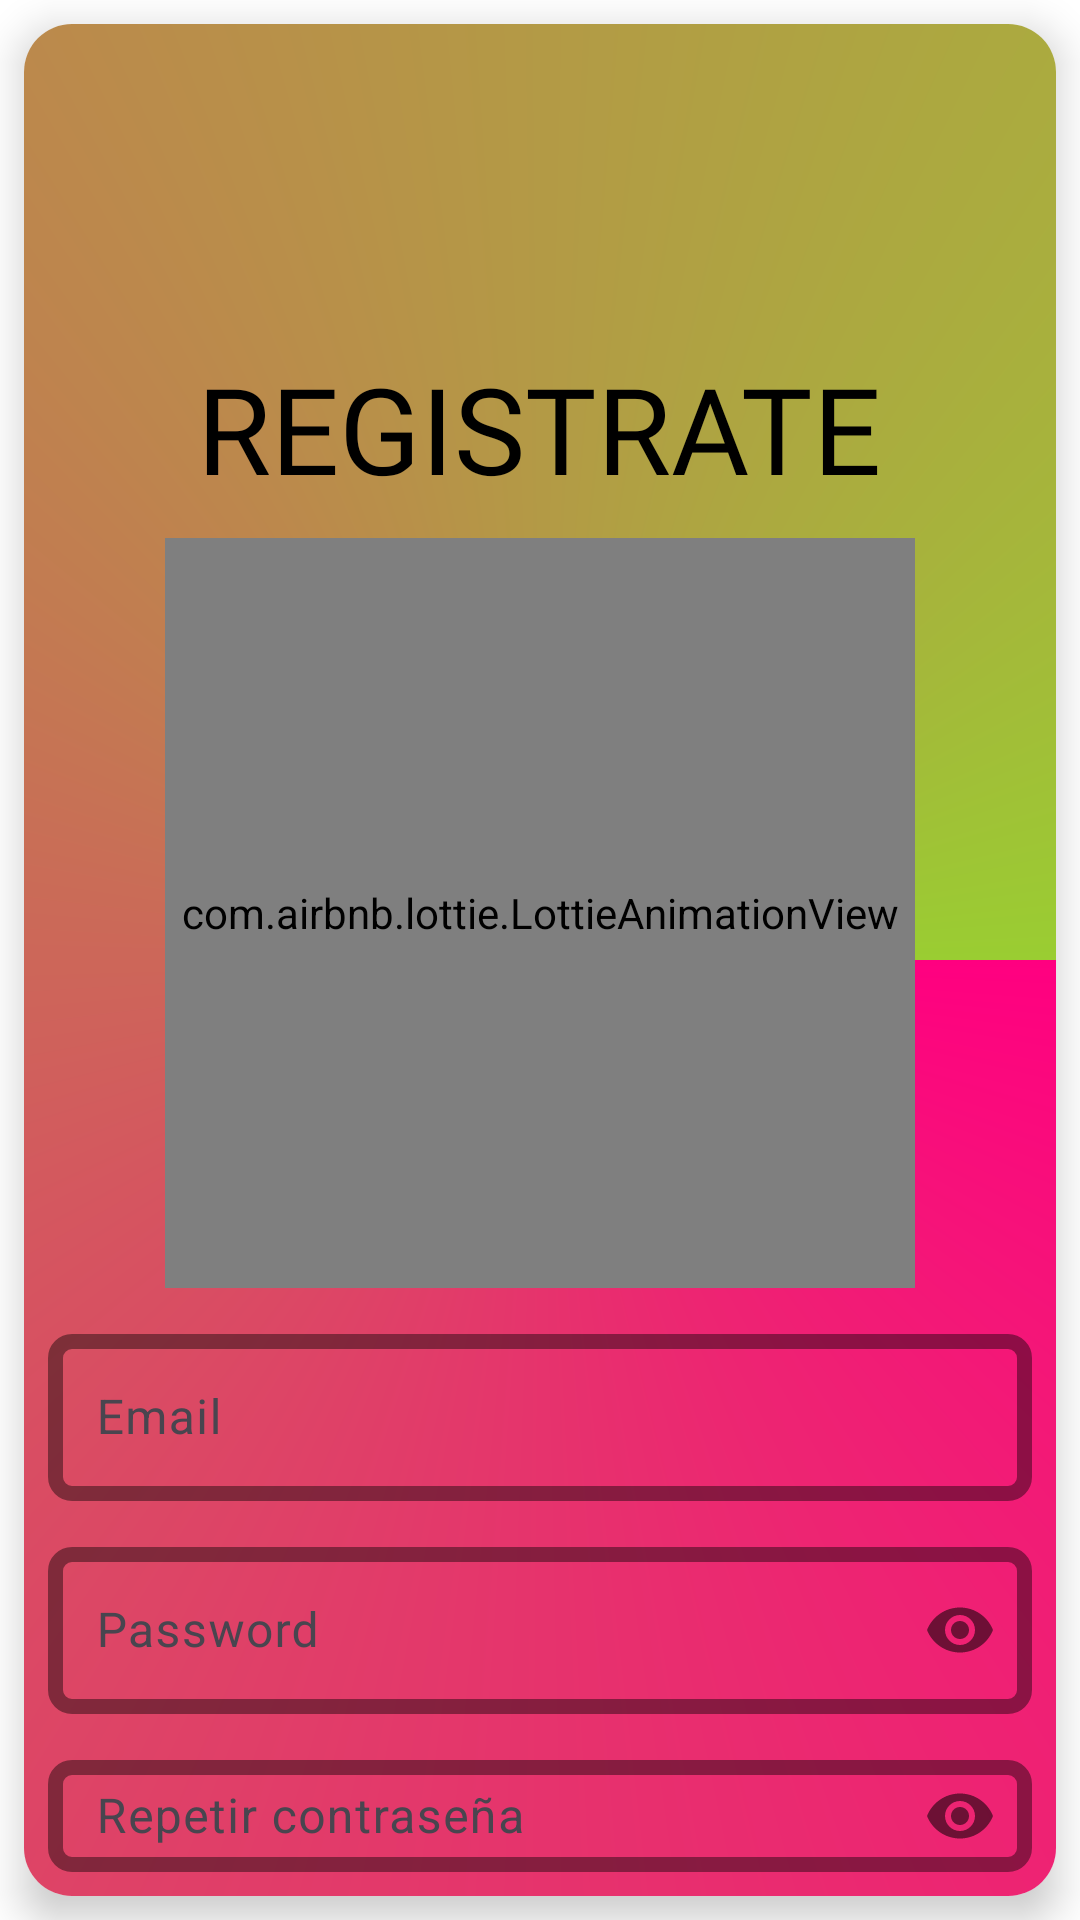

Reconstruct the res/layout file that produces this screen, plus the resources it refers to.
<!-- AndroidManifest.xml: application theme Theme.GanaGoza -->
<!-- res/layout/activity_registro_usuario.xml -->
<RelativeLayout xmlns:android="http://schemas.android.com/apk/res/android"
    xmlns:app="http://schemas.android.com/apk/res-auto"
    xmlns:tools="http://schemas.android.com/tools"
    android:id="@+id/main"
    android:layout_width="match_parent"
    android:layout_height="match_parent"
    tools:context=".view.Registro_usuario">

    <LinearLayout
        android:layout_width="match_parent"
        android:layout_height="match_parent"
        android:background="@android:color/white"
        android:gravity="center_horizontal|center_vertical"
        android:orientation="vertical">

        <androidx.cardview.widget.CardView
            android:layout_width="match_parent"
            android:layout_height="100dp"
            android:layout_weight="100"
            android:layout_margin="8dp"
            app:cardCornerRadius="16dp"
            app:cardElevation="8dp">

            <LinearLayout
                android:layout_width="match_parent"
                android:layout_height="match_parent"
                android:background="@drawable/background_registro_gradient"
                android:orientation="vertical"
                android:padding="8dp">

                <TextView
                    android:layout_width="wrap_content"
                    android:layout_height="wrap_content"
                    android:layout_marginTop="100dp"
                    android:fontFamily="@font/jersey"
                    android:layout_gravity="center_horizontal"
                    android:text="@string/Texto_registro"
                    android:textColor="@color/black"
                    android:textAllCaps="true"
                    android:textSize="40sp" />
                <com.airbnb.lottie.LottieAnimationView
                    android:layout_width="250dp"
                    android:layout_height="250dp"
                    android:layout_gravity="center"
                    android:layout_marginTop="10dp"
                    android:hardwareAccelerated="true"
                    app:lottie_autoPlay="true"
                    app:lottie_enableMergePathsForKitKatAndAbove="true"
                    app:lottie_loop="true"
                    app:lottie_rawRes="@raw/prueba21" />

                <com.google.android.material.textfield.TextInputLayout
                    android:layout_width="match_parent"
                    android:layout_height="wrap_content"
                    android:layout_marginTop="10dp"
                    app:boxCornerRadiusBottomStart="8dp"
                    app:boxCornerRadiusTopEnd="8dp"
                    app:boxCornerRadiusBottomEnd="8dp"
                    app:boxCornerRadiusTopStart="8dp"
                    app:boxStrokeColor="@color/azul_cielo"
                    app:boxStrokeWidth="5dp">
                    <EditText
                        android:id="@+id/Et_email"
                        android:hint="@string/Et_email"
                        android:layout_width="match_parent"
                        android:inputType="textEmailAddress"
                        android:layout_height="wrap_content"
                        />
                </com.google.android.material.textfield.TextInputLayout>

                <com.google.android.material.textfield.TextInputLayout
                    android:layout_width="match_parent"
                    android:layout_height="wrap_content"
                    android:layout_marginTop="10dp"
                    app:boxCornerRadiusBottomStart="8dp"
                    app:boxCornerRadiusTopEnd="8dp"
                    app:boxCornerRadiusBottomEnd="8dp"
                    app:boxCornerRadiusTopStart="8dp"
                    app:passwordToggleEnabled="true"
                    app:boxStrokeColor="@color/azul_cielo"
                    app:boxStrokeWidth="5dp">
                    <EditText
                        android:id="@+id/Et_password"
                        android:hint="@string/Et_password"
                        android:inputType="textPassword"
                        android:layout_width="match_parent"
                        android:layout_height="wrap_content"
                        />
                </com.google.android.material.textfield.TextInputLayout>

                <com.google.android.material.textfield.TextInputLayout
                    android:layout_width="match_parent"
                    android:layout_height="wrap_content"
                    android:layout_marginTop="10dp"
                    app:boxCornerRadiusBottomStart="8dp"
                    app:boxCornerRadiusTopEnd="8dp"
                    app:boxCornerRadiusBottomEnd="8dp"
                    app:boxCornerRadiusTopStart="8dp"
                    app:passwordToggleEnabled="true"
                    app:boxStrokeColor="@color/azul_cielo"
                    app:boxStrokeWidth="5dp">
                    <EditText
                        android:id="@+id/Texto_repetir_password"
                        android:hint="@string/Texto_repetir_password"
                        android:inputType="textPassword"
                        android:layout_width="match_parent"
                        android:layout_height="wrap_content"
                        />
                </com.google.android.material.textfield.TextInputLayout>

                <com.google.android.material.button.MaterialButton
                    android:id="@+id/Boton_ingresar"
                    android:layout_gravity="center_horizontal"
                    android:text="@string/Boton_registrar"
                    android:backgroundTint="@color/white"
                    android:fontFamily="@font/jersey"
                    android:textColor="@color/rojo"
                    android:textSize="25dp"
                    android:textAllCaps="true"
                    android:layout_marginTop="15dp"
                    android:layout_width="180dp"
                    android:layout_height="@dimen/m_altura_boton">

                </com.google.android.material.button.MaterialButton>
            </LinearLayout>
        </androidx.cardview.widget.CardView>
    </LinearLayout>
</RelativeLayout>
<!-- resources referenced by this layout -->
<resources>
  <color name="azul_cielo">#3498D8</color>
  <color name="black">#FF000000</color>
  <color name="rojo">#FF0000</color>
  <color name="white">#FFFFFFFF</color>
  <dimen name="m_altura_boton">50dp</dimen>
  <!-- drawable background_registro_gradient (drawable) -->
  <?xml version="1.0" encoding="utf-8"?>
  <shape xmlns:android="http://schemas.android.com/apk/res/android">
      <gradient
          android:startColor="@color/rosa"
          android:endColor="@color/amarillo_verde"
          android:type="sweep"
  
          />
  </shape>
  <string name="Boton_registrar"> Registrar</string>
  <string name="Et_email">Email</string>
  <string name="Et_password">Password</string>
  <string name="Texto_registro"> Registrate</string>
  <string name="Texto_repetir_password"> Repetir contraseña</string>
  <style name="Theme.GanaGoza" parent="Base.Theme.GanaGoza" />
  <color name="rosa">#ff0080</color>
  <color name="amarillo_verde">#9ACD32</color>
  <style name="Base.Theme.GanaGoza" parent="Theme.Material3.DayNight.NoActionBar">
          
          
      </style>
</resources>
